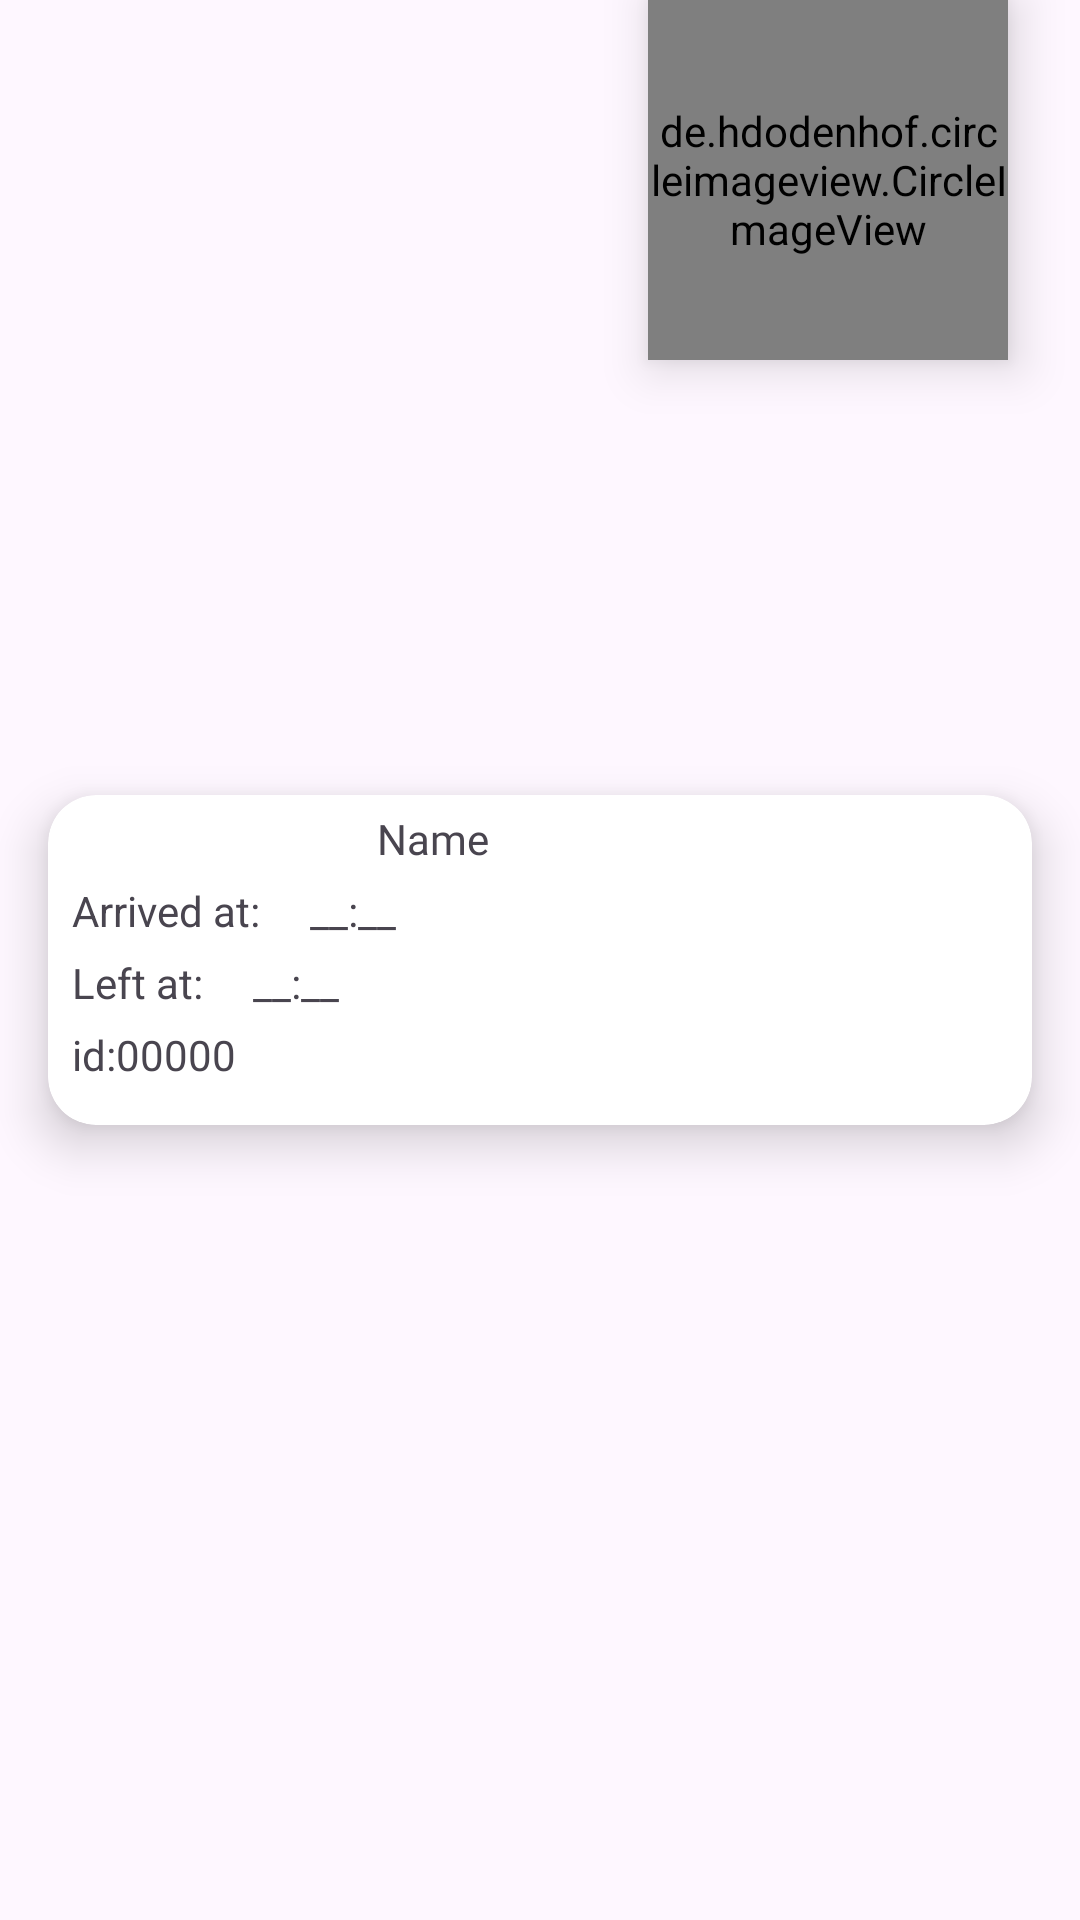

Write the Android layout XML for this screen, with the resource values it uses.
<!-- AndroidManifest.xml: application theme Theme.Cimlymobileapp -->
<!-- res/layout/customlistview.xml -->
<?xml version="1.0" encoding="utf-8"?>
<FrameLayout xmlns:android="http://schemas.android.com/apk/res/android"
    xmlns:app="http://schemas.android.com/apk/res-auto"
    android:layout_width="match_parent"
    android:layout_height="wrap_content"
    android:background="@color/lightGrey">

    
    <androidx.cardview.widget.CardView
        android:layout_width="match_parent"
        android:layout_height="110dp"
        android:layout_marginLeft="16dp"
        android:layout_marginRight="16dp"
        android:layout_gravity="center"
        app:cardCornerRadius="16dp"
        app:cardElevation="10dp">

        <RelativeLayout
            android:layout_width="257dp"
            android:layout_height="match_parent">

            <TextView
                android:id="@+id/tvname"
                android:layout_width="match_parent"
                android:layout_height="wrap_content"
                android:layout_marginTop="5dp"
                android:fontFamily="@font/poppinsbold"
                android:gravity="center|center_horizontal"
                android:text="Name" />

            <TextView
                android:id="@+id/tvarrived"
                android:layout_width="match_parent"
                android:layout_height="wrap_content"
                android:layout_below="@+id/tvname"
                android:layout_marginLeft="8dp"
                android:layout_marginTop="5dp"
                android:text="Arrived at:     __:__" />

            <TextView
                android:id="@+id/tvleft"
                android:layout_width="match_parent"
                android:layout_height="wrap_content"
                android:layout_below="@+id/tvarrived"
                android:layout_marginLeft="8dp"
                android:layout_marginTop="5dp"
                android:text="Left at:     __:__" />

            <TextView
                android:id="@+id/tvid_perso"
                android:layout_width="match_parent"
                android:layout_height="wrap_content"
                android:layout_below="@+id/tvleft"
                android:layout_marginLeft="8dp"
                android:layout_marginTop="5dp"
                android:text="id:00000" />
        </RelativeLayout>


    </androidx.cardview.widget.CardView>

    
    <de.hdodenhof.circleimageview.CircleImageView
        android:id="@+id/profile_image"
        android:layout_width="120dp"
        android:layout_height="120dp"
        android:layout_gravity="right"
        android:layout_marginBottom="50dp"
        android:layout_marginRight="24dp"
        android:src="@drawable/profiledefault"
        android:elevation="10dp"/>


</FrameLayout>
<!-- resources referenced by this layout -->
<resources>
  <!-- drawable profiledefault: png bitmap (drawable, 103981 bytes) -->
  <style name="Theme.Cimlymobileapp" parent="Base.Theme.Cimlymobileapp" />
  <style name="Base.Theme.Cimlymobileapp" parent="Theme.Material3.DayNight.NoActionBar">
          
          
      </style>
</resources>
